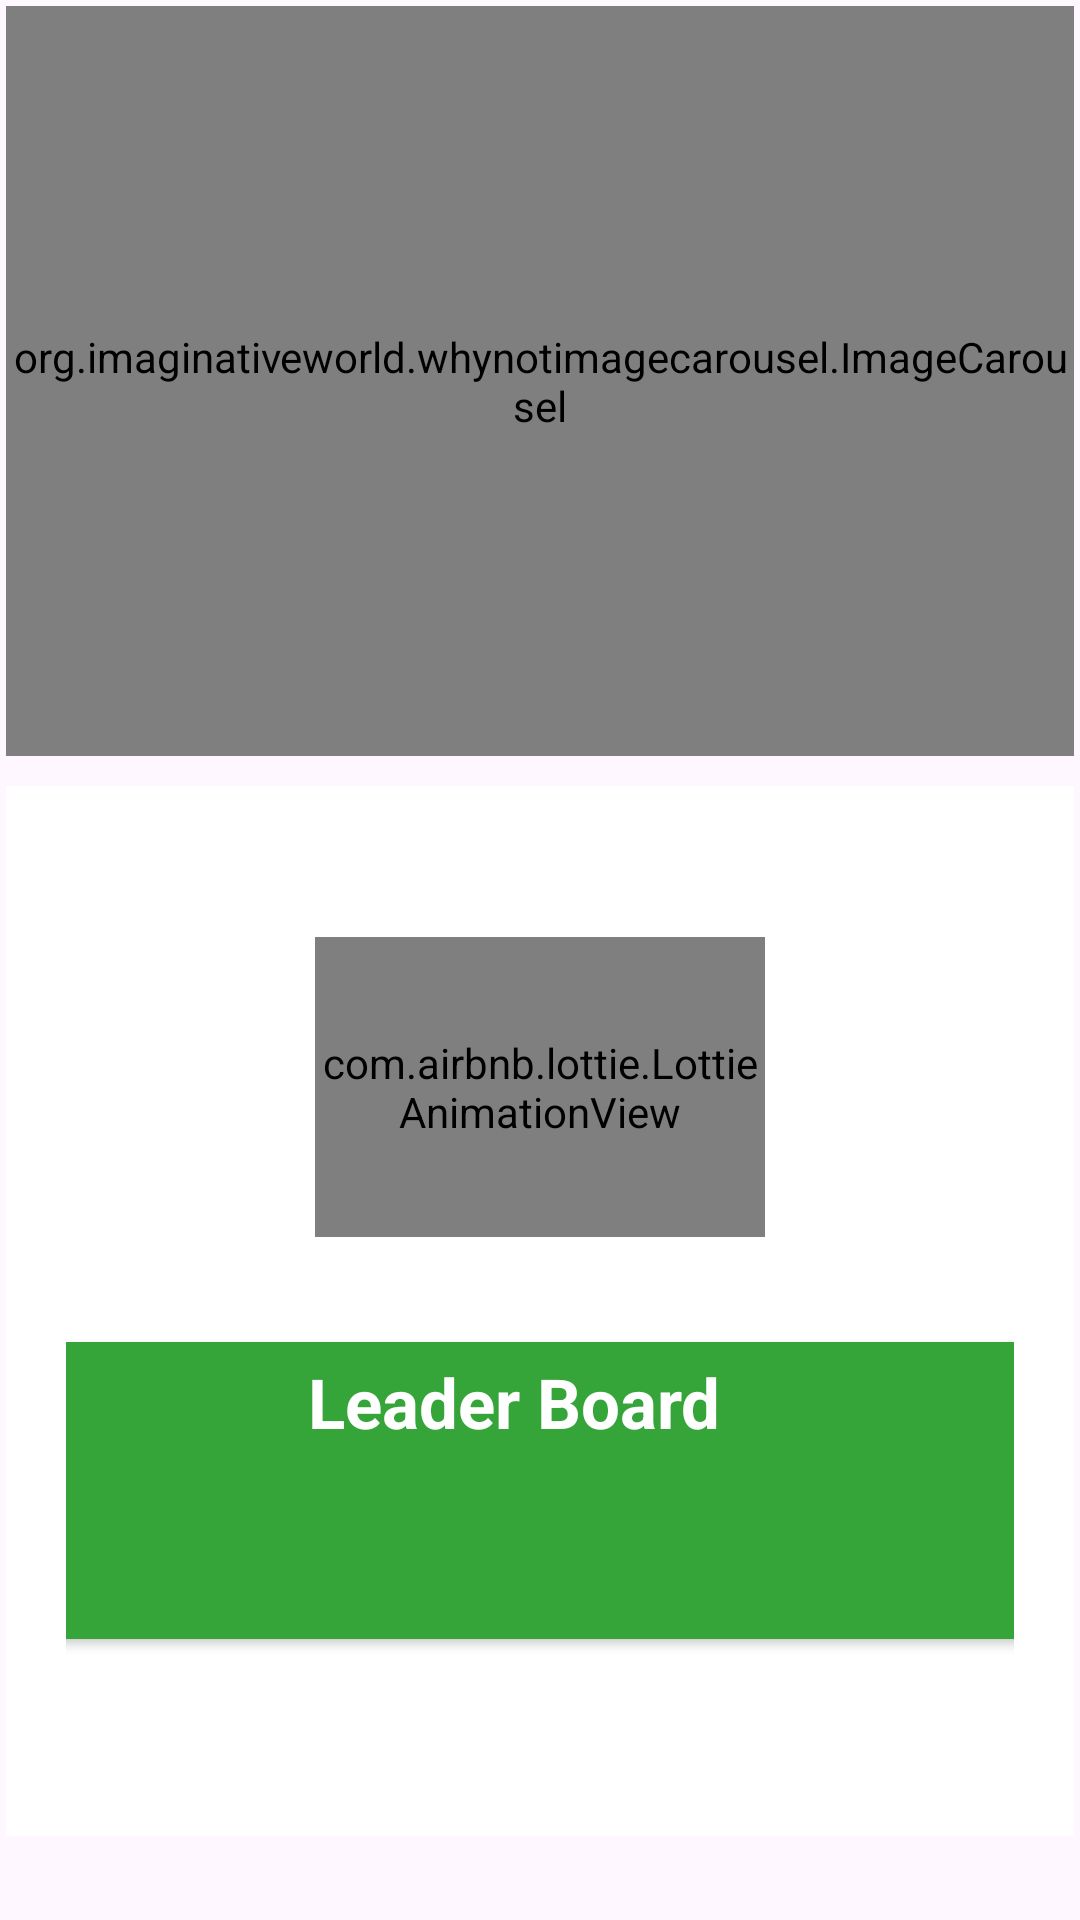

The Android layout XML behind this screen, and the referenced resources:
<!-- AndroidManifest.xml: application theme Theme.EnvironmentalStudies -->
<!-- res/layout/fragment_user_home.xml -->
<?xml version="1.0" encoding="utf-8"?>
<RelativeLayout xmlns:android="http://schemas.android.com/apk/res/android"
    xmlns:app="http://schemas.android.com/apk/res-auto"
    xmlns:tools="http://schemas.android.com/tools"
    android:id="@+id/fragment_container"
    android:layout_width="match_parent"
    android:layout_height="match_parent"
    tools:context=".User.Fragment.UserHomeFrag"
    >

    <ScrollView
        android:layout_width="match_parent"
        android:layout_height="match_parent"
        android:padding="2dp"
        >

        <RelativeLayout
            android:layout_width="match_parent"
            android:layout_height="match_parent">

            <LinearLayout
                android:id="@+id/LL_slider"
                android:layout_width="match_parent"
                android:layout_height="wrap_content"
                android:layout_margin="0dp"
                android:gravity="center"
                android:orientation="vertical">

                <org.imaginativeworld.whynotimagecarousel.ImageCarousel
                    android:id="@+id/carousel"
                    android:layout_width="match_parent"
                    android:layout_height="250dp"
                    android:autofillHints="search"
                    app:autoPlay="true"
                    app:showCaption="false"
                    app:showNavigationButtons="false" />

            </LinearLayout>

            <RelativeLayout
                android:id="@+id/LL_search"
                android:layout_width="match_parent"
                android:layout_height="350dp"
                android:layout_below="@+id/LL_slider"
                android:layout_marginTop="10dp"
                android:background="#FFFFFF"
                android:gravity="center"
                android:orientation="vertical">

                <TextView
                    android:layout_width="wrap_content"
                    android:layout_height="wrap_content"
                    android:id="@+id/text"
                    android:text="Current Task"
                    android:layout_alignParentTop="true"
                    android:layout_centerHorizontal="true"
                    android:textColor="@color/white"
                    android:layout_marginBottom="5dp"
                    android:layout_above="@+id/animationView"
                    />

                <com.airbnb.lottie.LottieAnimationView
                    android:id="@+id/animationView"
                    android:layout_width="150dp"
                    android:layout_height="100dp"
                    android:layout_marginTop="15dp"
                    android:background="#FFFFFF"
                    android:layout_gravity="center_horizontal"
                    android:layout_marginBottom="5dp"
                    app:lottie_autoPlay="true"

                    android:layout_centerHorizontal="true"
                    app:lottie_loop="true"
                    android:layout_above="@+id/box"
                    app:lottie_rawRes="@raw/llnotask" />

                <androidx.cardview.widget.CardView
                    android:layout_width="match_parent"
                    android:layout_height="wrap_content"
                    android:id="@+id/cd_task"
                    android:elevation="2dp"
                    android:visibility="gone"
                    android:backgroundTint="#3A2167"
                    android:layout_margin="20dp"
                    app:cardCornerRadius="20dp"
                    app:cardElevation="5dp"
                    app:contentPadding="5dp"
                    android:padding="15dp">

                    <LinearLayout
                        android:layout_width="match_parent"
                        android:layout_height="match_parent"
                        android:orientation="vertical"
                        android:layout_gravity="center_horizontal"
                        android:gravity="center_horizontal">

                        <TextView
                            android:layout_width="wrap_content"
                            android:layout_height="wrap_content"
                            android:id="@+id/tx_title"
                            android:text="title"
                            android:textSize="20dp"
                            android:textStyle="bold"
                            android:textColor="@color/white"
                            />

                        <TextView
                            android:layout_width="wrap_content"
                            android:layout_height="wrap_content"
                            android:id="@+id/tx_desc"
                            android:text="description"
                            android:textSize="15dp"
                            android:textColor="@color/white"
                            />

                        <LinearLayout
                            android:layout_width="match_parent"
                            android:layout_height="wrap_content"
                            android:orientation="horizontal"
                            android:layout_margin="10dp">

                            <TextView
                                android:layout_width="wrap_content"
                                android:layout_height="wrap_content"
                                android:id="@+id/tx_startdate"
                                android:text="start date"
                                android:gravity="left"
                                android:textColor="@color/white"
                                android:layout_weight="1"
                                />
                            <TextView
                                android:layout_width="wrap_content"
                                android:layout_height="wrap_content"
                                android:text="end date"
                                android:id="@+id/tx_enddate"
                                android:layout_weight="1"
                                android:textColor="@color/white"
                                android:gravity="right"
                                />

                        </LinearLayout>


                    </LinearLayout>


                </androidx.cardview.widget.CardView>


                <LinearLayout
                    android:id="@+id/box"
                    android:layout_width="match_parent"
                    android:layout_height="wrap_content"
                    android:layout_below="@+id/cd_task"
                    android:layout_gravity="center_horizontal"
                    android:layout_marginStart="20dp"
                    android:layout_marginTop="20dp"
                    android:layout_marginEnd="20dp"
                    android:layout_marginBottom="20dp"
                    android:gravity="center"
                    android:orientation="horizontal">


                    <androidx.cardview.widget.CardView
                        android:id="@+id/cd_ldboard"
                        android:layout_width="360dp"
                        android:layout_height="99dp"
                        android:layout_margin="10dp"
                        android:backgroundTint="#35A539"
                        app:cardCornerRadius="20dp">

                        <LinearLayout
                            android:layout_width="343dp"
                            android:layout_height="match_parent"
                            android:gravity="center"
                            android:orientation="vertical"
                            android:padding="10dp">

                            <TextView
                                android:layout_width="match_parent"
                                android:layout_height="wrap_content"
                                android:gravity="center_horizontal"
                                android:text="Leader Board"
                                android:textColor="@color/white"
                                android:textSize="23dp"
                                android:textStyle="bold" />

                            <ImageView
                                android:layout_width="67dp"
                                android:layout_height="59dp"
                                android:src="@drawable/baseline_equalizer" />
                        </LinearLayout>
                    </androidx.cardview.widget.CardView>


                </LinearLayout>

            </RelativeLayout>

        </RelativeLayout>
    </ScrollView>

</RelativeLayout>
<!-- resources referenced by this layout -->
<resources>
  <color name="white">#FFFFFFFF</color>
  <style name="Theme.EnvironmentalStudies" parent="Base.Theme.EnvironmentalStudies" />
  <style name="Base.Theme.EnvironmentalStudies" parent="Theme.Material3.DayNight.NoActionBar">
          
          
      </style>
</resources>
